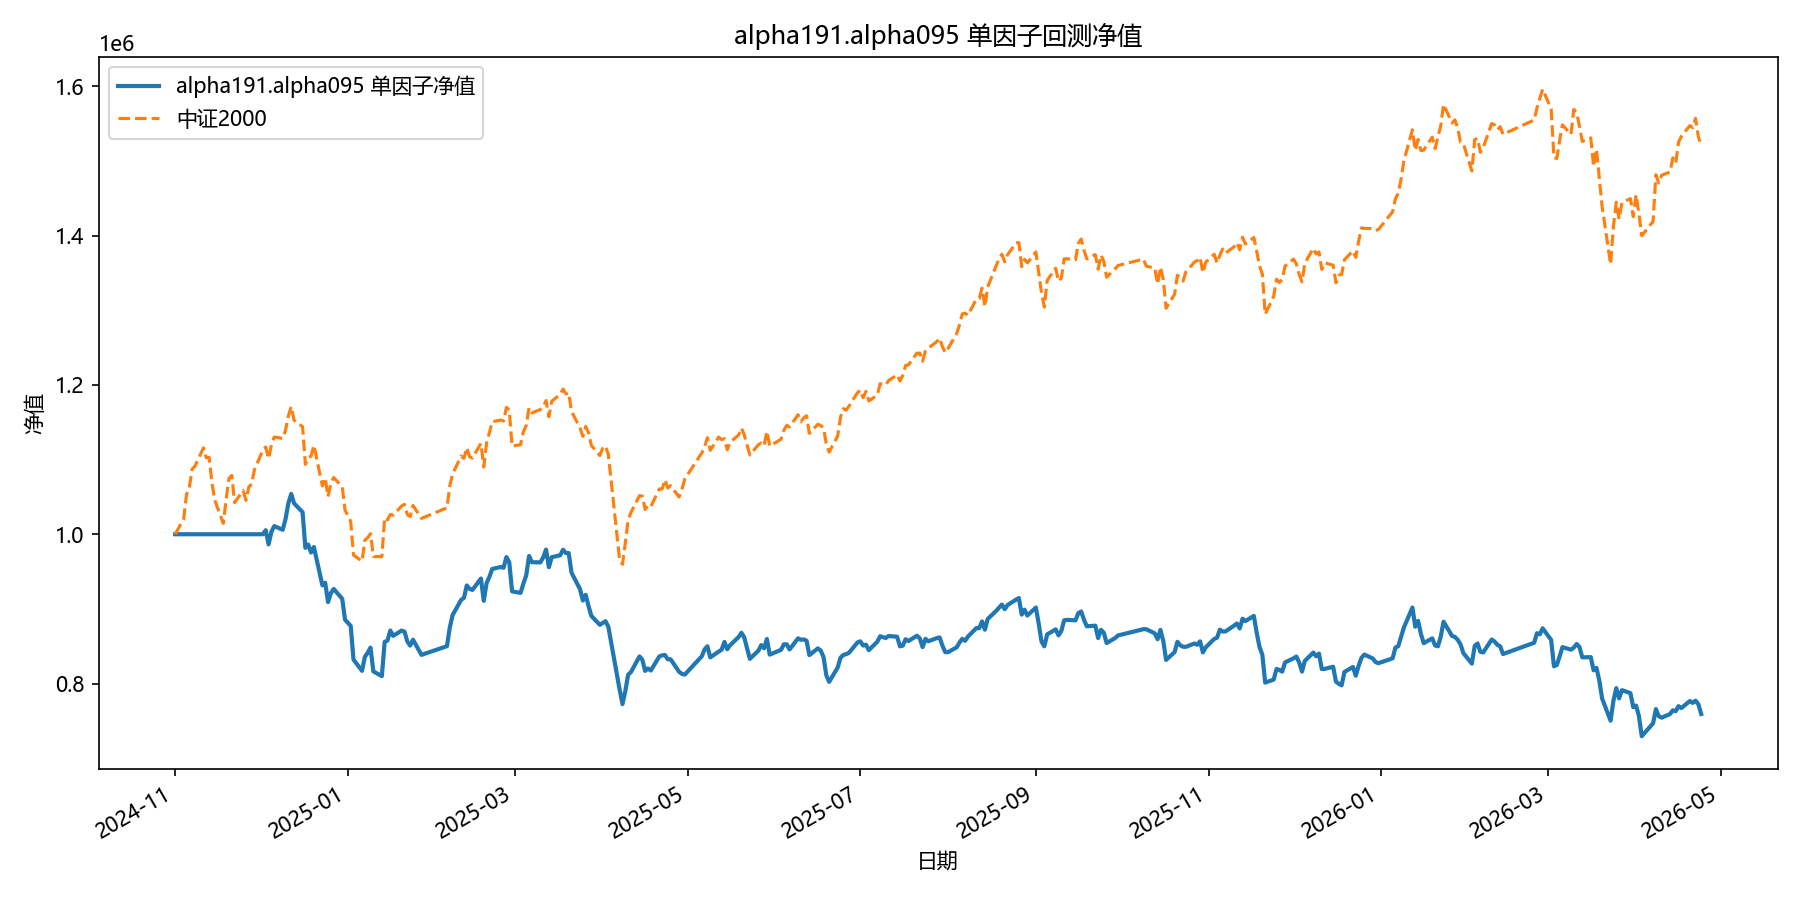

The data file committed next to this chart (first rows):
date, equity
2024-11-01, 1000000
2024-11-04, 1000000
2024-11-05, 1000000
2024-11-06, 1000000
2024-11-07, 1000000
2024-11-08, 1000000
2024-11-11, 1000000
2024-11-12, 1000000
2024-11-13, 1000000
2024-11-14, 1000000
2024-11-15, 1000000
2024-11-18, 1000000
2024-11-19, 1000000
2024-11-20, 1000000
2024-11-21, 1000000
2024-11-22, 1000000
2024-11-25, 1000000
2024-11-26, 1000000
2024-11-27, 1000000
2024-11-28, 1000000
2024-11-29, 1000000
2024-12-02, 1000000
2024-12-03, 1005455
2024-12-04, 986380
2024-12-05, 1003360
2024-12-06, 1010865
2024-12-09, 1006011
2024-12-10, 1020790
2024-12-11, 1041814
2024-12-12, 1054022
2024-12-13, 1041365
2024-12-16, 1029599
2024-12-17, 981741
2024-12-18, 986142
2024-12-19, 975556
2024-12-20, 982885
2024-12-23, 931605
2024-12-24, 934988
2024-12-25, 909092
2024-12-26, 921184
2024-12-27, 926700
2024-12-30, 913565
2024-12-31, 885555
2025-01-02, 877201
2025-01-03, 832036
2025-01-06, 817037
2025-01-07, 835693
2025-01-08, 841137
2025-01-09, 848143
2025-01-10, 816339
2025-01-13, 809905
2025-01-14, 855780
2025-01-15, 857635
2025-01-16, 871067
2025-01-17, 863921
2025-01-20, 870924
2025-01-21, 869507
2025-01-22, 856468
2025-01-23, 850869
2025-01-24, 858697
... 299 more rows
